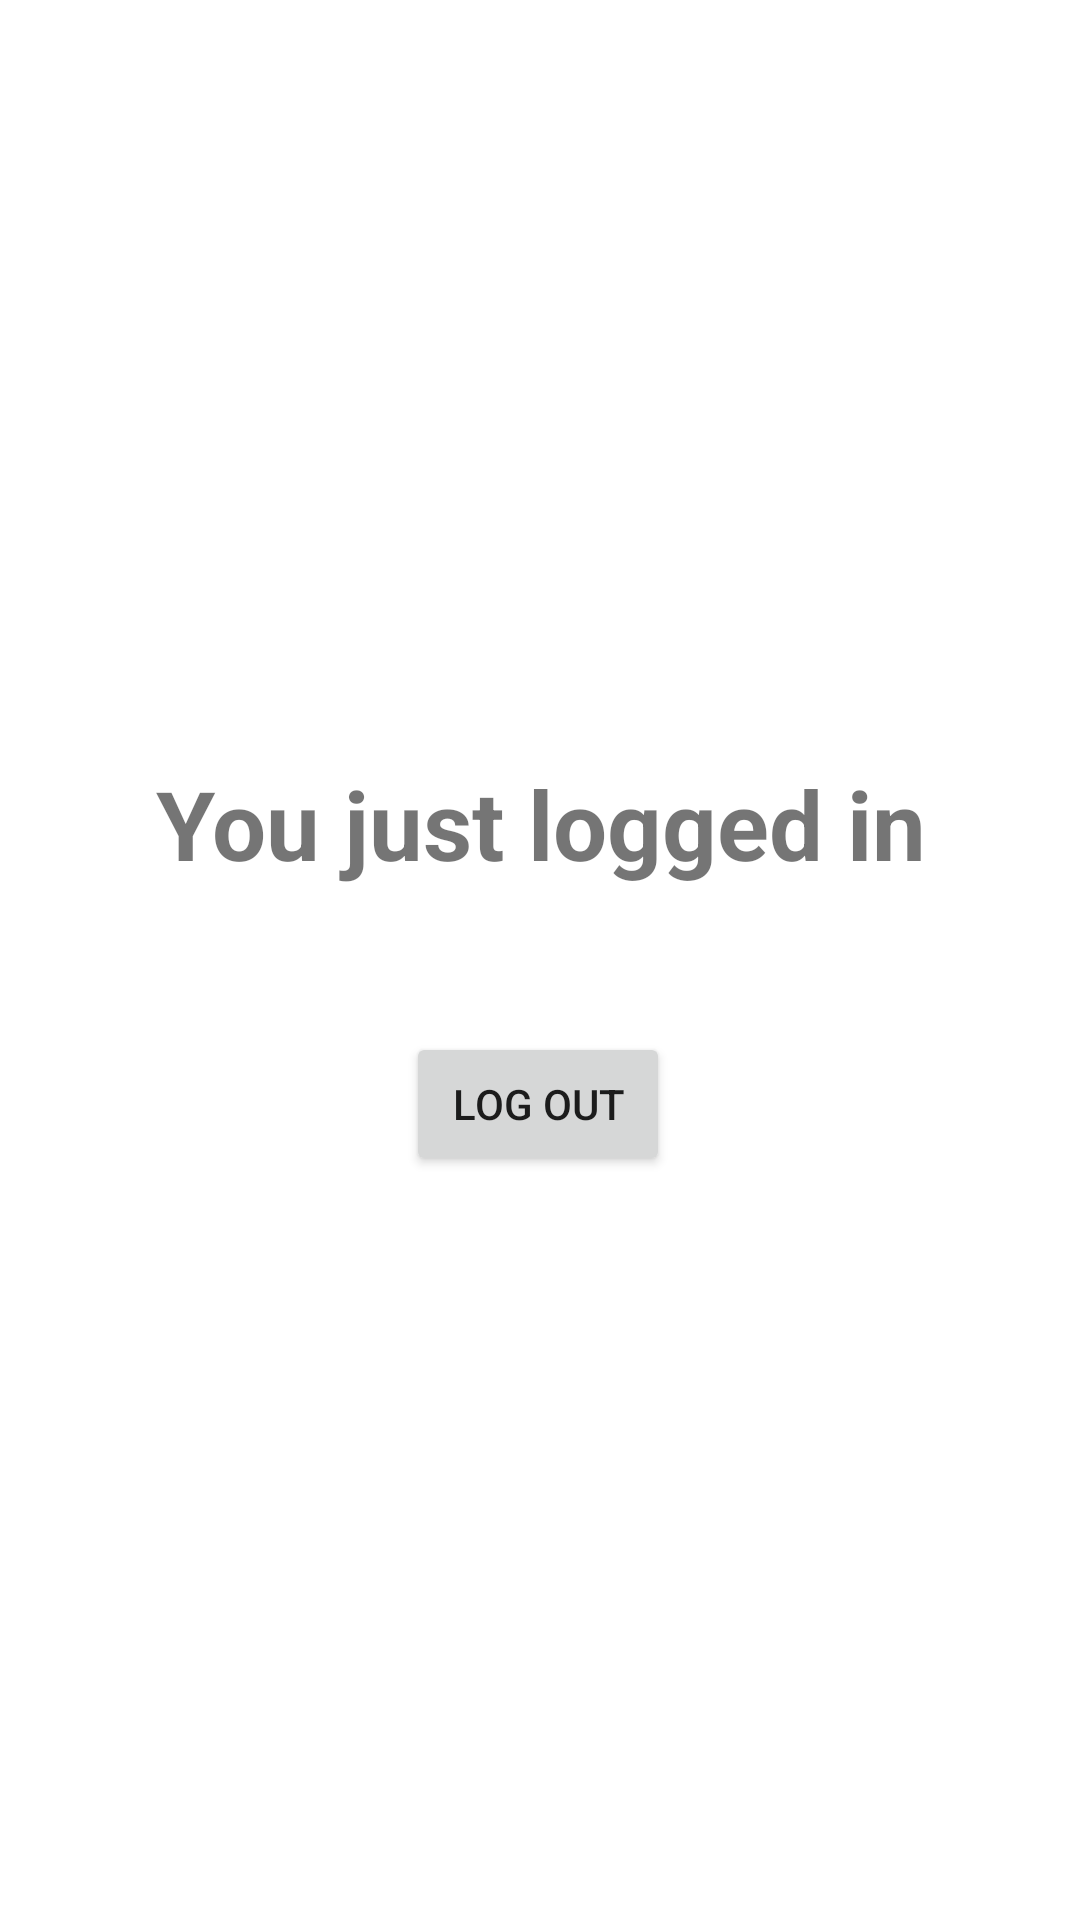

Layout XML and referenced resources for this Android screen:
<!-- AndroidManifest.xml: application theme AppTheme -->
<!-- res/layout/activity_main.xml -->
<?xml version="1.0" encoding="utf-8"?>
<layout xmlns:android="http://schemas.android.com/apk/res/android"
    xmlns:app="http://schemas.android.com/apk/res-auto"
    xmlns:tools="http://schemas.android.com/tools">

    <androidx.constraintlayout.widget.ConstraintLayout
        android:layout_width="match_parent"
        android:layout_height="match_parent"
        tools:context=".MainActivity">


        <TextView
            android:id="@+id/textView"
            android:layout_width="0dp"
            android:layout_height="wrap_content"
            android:layout_marginBottom="48dp"
            android:gravity="center"
            android:text="You just logged in"
            android:textSize="32sp"
            android:textStyle="bold"
            app:layout_constraintBottom_toTopOf="@+id/logout_btn"
            app:layout_constraintEnd_toEndOf="parent"
            app:layout_constraintStart_toStartOf="parent" />

        <Button
            android:id="@+id/logout_btn"
            android:layout_width="wrap_content"
            android:layout_height="wrap_content"
            android:layout_marginBottom="248dp"
            android:text="@string/log_out"
            app:layout_constraintBottom_toBottomOf="parent"
            app:layout_constraintEnd_toEndOf="parent"
            app:layout_constraintHorizontal_bias="0.498"
            app:layout_constraintStart_toStartOf="parent" />


    </androidx.constraintlayout.widget.ConstraintLayout>
</layout>
<!-- resources referenced by this layout -->
<resources>
  <string name="log_out">Log Out</string>
  <style name="AppTheme" parent="Theme.MaterialComponents.DayNight.NoActionBar">
          
          <item name="colorPrimary">@color/white</item>
          <item name="colorPrimaryDark">@color/colorPrimaryDark</item>
          <item name="colorAccent">@color/colorAccent</item>
          <item name="android:windowBackground">@color/colorBackground</item>
          <item name="fontFamily">@font/ubuntu_r</item>
  
      </style>
  <color name="white">#FFFFFF</color>
  <color name="colorPrimaryDark">#202125</color>
  <color name="colorAccent">#4caf50</color>
  <color name="colorBackground">@color/colorPrimary</color>
  <color name="colorPrimary">#202125</color>
</resources>
